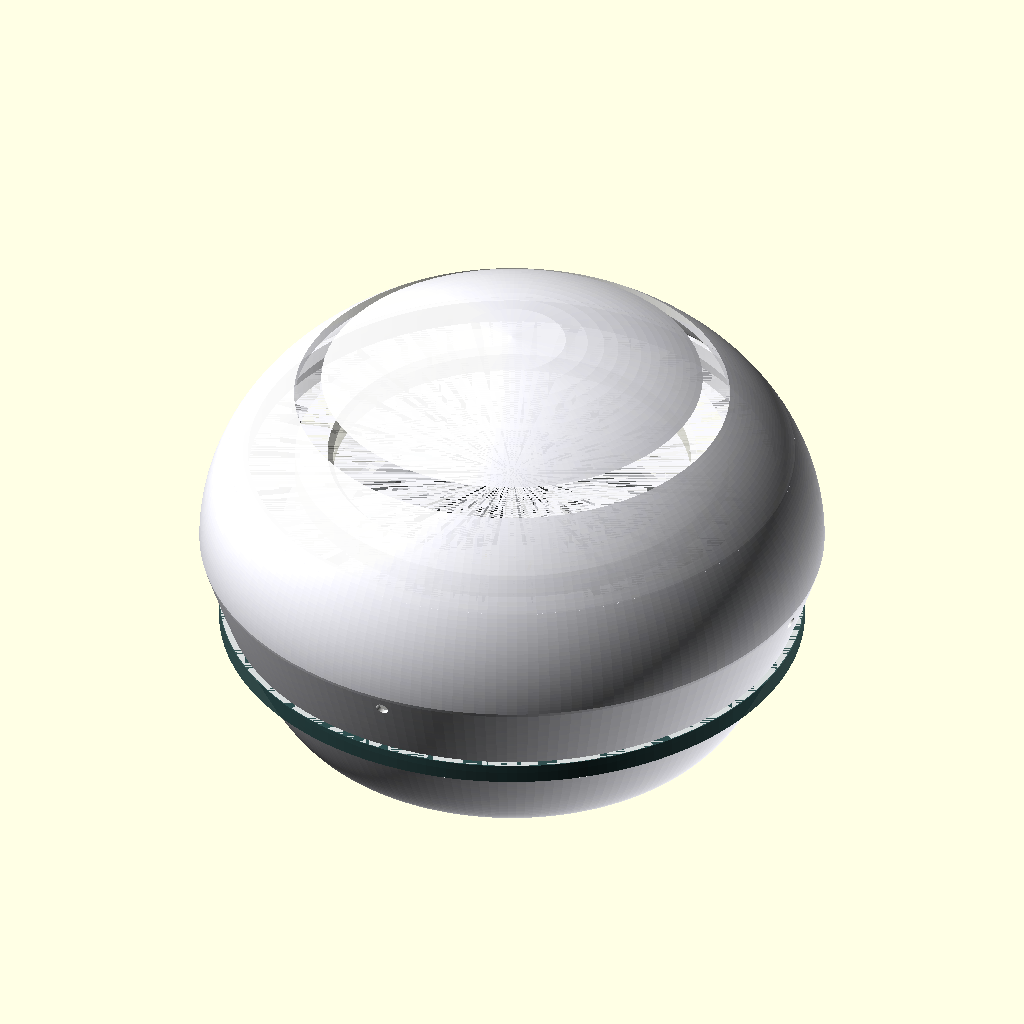
Cell 1 — every parameter at its default value.
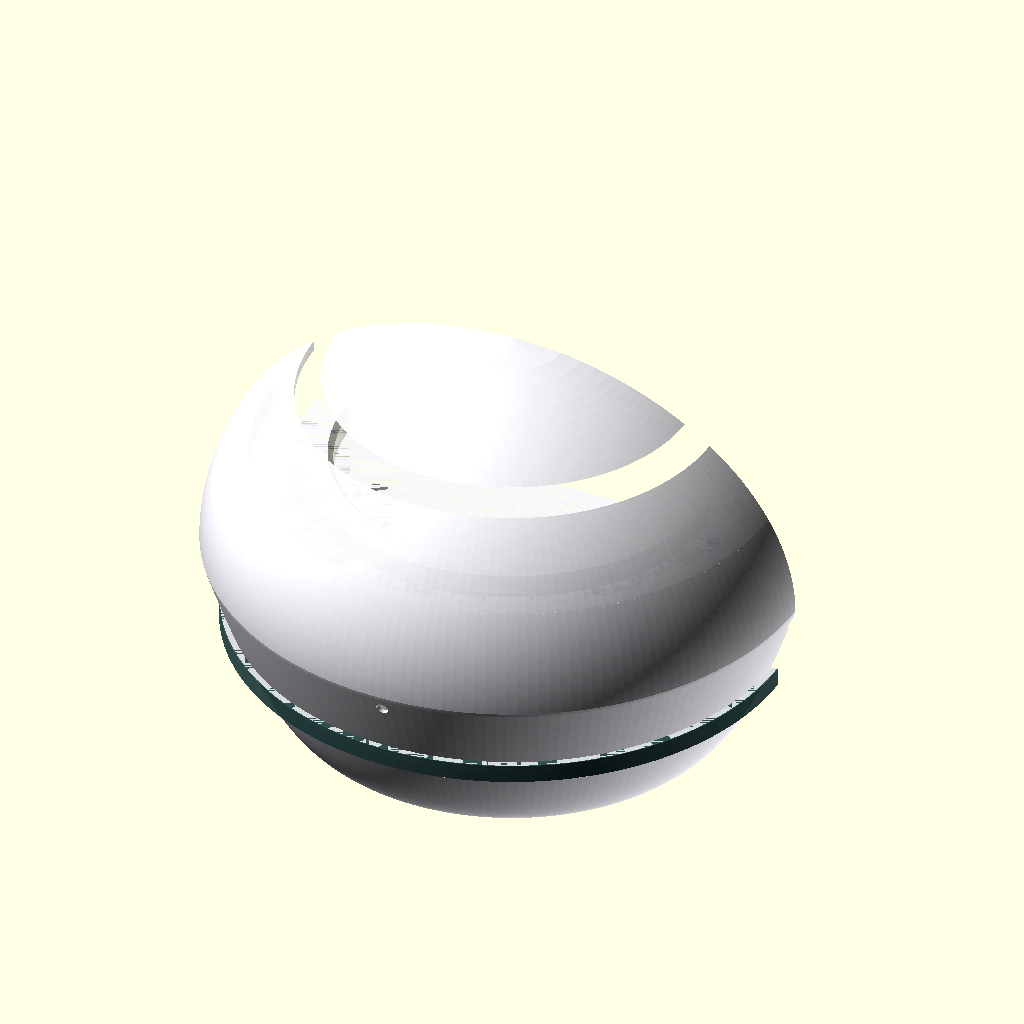
Cell 2 — SECTION set to true, the other parameters unchanged.
All cells are drawn from the same view direction (rotation 55°, 0°, 25°, orthographic, colour scheme Cornfield), but the view is re-fitted for each cell, so position and scale can differ between cells as well as the parameter.
Source of the model, hardware/3d_models/orb_v8/orb_assembly.scad:
// ============================================================
// Orb V8 — 主装配体（苹果级产品设计）
//
// 用法:
//   F5  → 快速预览
//   F6  → 完整渲染（导出 STL 用）
//
// 控制参数:
//   PRINT_PART  → "all" | "top" | "mid" | "bottom"
//                 "lightguide" | "led_mount" | "acoustic" | "halo"
//   EXPLODE     → 0（装配）/ 15~25（爆炸图）
//   SECTION     → false / true（剖面查内部）
// ============================================================

include <orb_config.scad>;

use <orb_shell_top.scad>
use <orb_shell_middle.scad>
use <orb_shell_bottom.scad>
use <orb_lightguide.scad>
use <orb_led_mount.scad>
use <orb_acoustic.scad>
use <orb_mic_array.scad>
use <orb_halo.scad>

// ─── 控制参数 ───────────────────────────────────────────────
PRINT_PART = "all";
EXPLODE    = 0;
SECTION    = false;

// ─── 装配体 ─────────────────────────────────────────────────
module orb_v8_assembly() {
    e = EXPLODE;

    // Layer 1: 底座（Z=0）
    color("DarkSlateGray", 0.95)
        orb_shell_bottom();

    // Layer 1.5: 光晕环（底座底面内）
    color("Gold", 0.7)
        translate([0, 0, wall + e * 0.2])
            halo_ring();

    // Layer 2: 声学腔（坐落在底座上方）
    color("DimGray", 0.9)
        translate([0, 0, split_base + e * 0.5])
            speaker_chamber();

    // Layer 3: 中壳
    color("WhiteSmoke", 0.85)
        translate([0, 0, e * 1])
            orb_shell_middle();

    // Layer 4: 麦克风安装座
    color("Gray")
        translate([0, 0, split_mid - 6 + e * 1.5])
            mic_array_mount();

    // Layer 5: LED 安装环
    color("Silver")
        translate([0, 0, split_mid - lg_h - 4 + e * 2.5])
            led_mount();

    // Layer 6: 光导环
    color("Ivory", 0.7)
        translate([0, 0, split_mid - lg_h + e * 3])
            lightguide_ring();

    // Layer 7: 上壳（光扩散罩）
    color("GhostWhite", 0.5)
        translate([0, 0, e * 4])
            orb_shell_top();
}

// ─── 渲染控制 ────────────────────────────────────────────────
module render_part() {
    if (PRINT_PART == "all") {
        if (SECTION) {
            difference() {
                orb_v8_assembly();
                translate([-150, 0, -10])
                    cube([300, 300, 200]);
            }
        } else {
            orb_v8_assembly();
        }
    }
    else if (PRINT_PART == "top")        orb_shell_top();
    else if (PRINT_PART == "mid")        orb_shell_middle();
    else if (PRINT_PART == "bottom")     orb_shell_bottom();
    else if (PRINT_PART == "lightguide") lightguide_ring();
    else if (PRINT_PART == "led_mount")  led_mount();
    else if (PRINT_PART == "acoustic")   speaker_chamber();
    else if (PRINT_PART == "halo")       halo_ring();
}

render_part();
Customizer parameters (derived from the source; name, type, default, range or options):
PRINT_PART: string, default "all"
EXPLODE: number, default 0
SECTION: bool, default false
